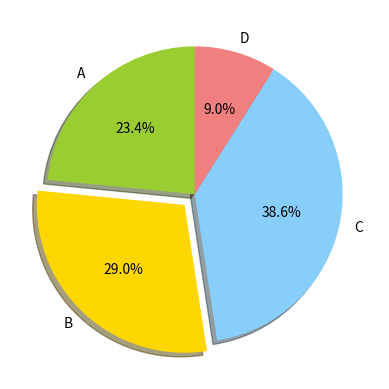

The script that saved this image:
import matplotlib.pyplot as plt


sizes = [34, 42, 56, 13]


labels = ['A', 'B', 'C', 'D']


colors = ['yellowgreen', 'gold', 'lightskyblue', 'lightcoral']

explode = (0, 0.1, 0, 0)

plt.pie(sizes, explode=explode, labels=labels, colors=colors,
autopct='%1.1f%%', shadow=True, startangle=90)



plt.show()